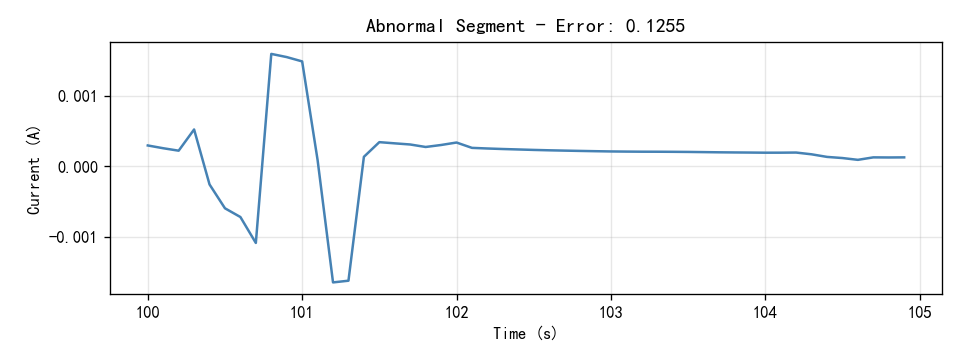

The table this chart was drawn from, first rows:
Time(S), Current(A)
100.0, 0.0002961
100.1, 0.0002568
100.2, 0.0002223
100.3, 0.0005222
100.4, -0.0002548
100.5, -0.000592
100.6, -0.0007154
100.7, -0.001082
100.8, 0.00159
100.9, 0.001545
101.0, 0.001484
101.1, 9.0908e-05
101.2, -0.00164
101.3, -0.001615
101.4, 0.0001357
101.5, 0.000343
101.6, 0.000326
101.7, 0.0003098
101.8, 0.0002746
101.9, 0.0003027
102.0, 0.0003376
102.1, 0.0002621
102.2, 0.0002533
102.3, 0.0002458
102.4, 0.0002395
102.5, 0.0002331
102.6, 0.0002277
102.7, 0.0002233
102.8, 0.000219
102.9, 0.000215
103.0, 0.0002116
103.1, 0.0002095
103.2, 0.000208
103.3, 0.0002075
103.4, 0.0002064
103.5, 0.0002047
103.6, 0.0002021
103.7, 0.0001993
103.8, 0.0001974
103.9, 0.0001958
104.0, 0.0001938
104.1, 0.0001941
104.2, 0.0001959
104.3, 0.000171
104.4, 0.0001344
104.5, 0.0001183
104.6, 9.2803e-05
104.7, 0.0001278
104.8, 0.0001264
104.9, 0.0001278
